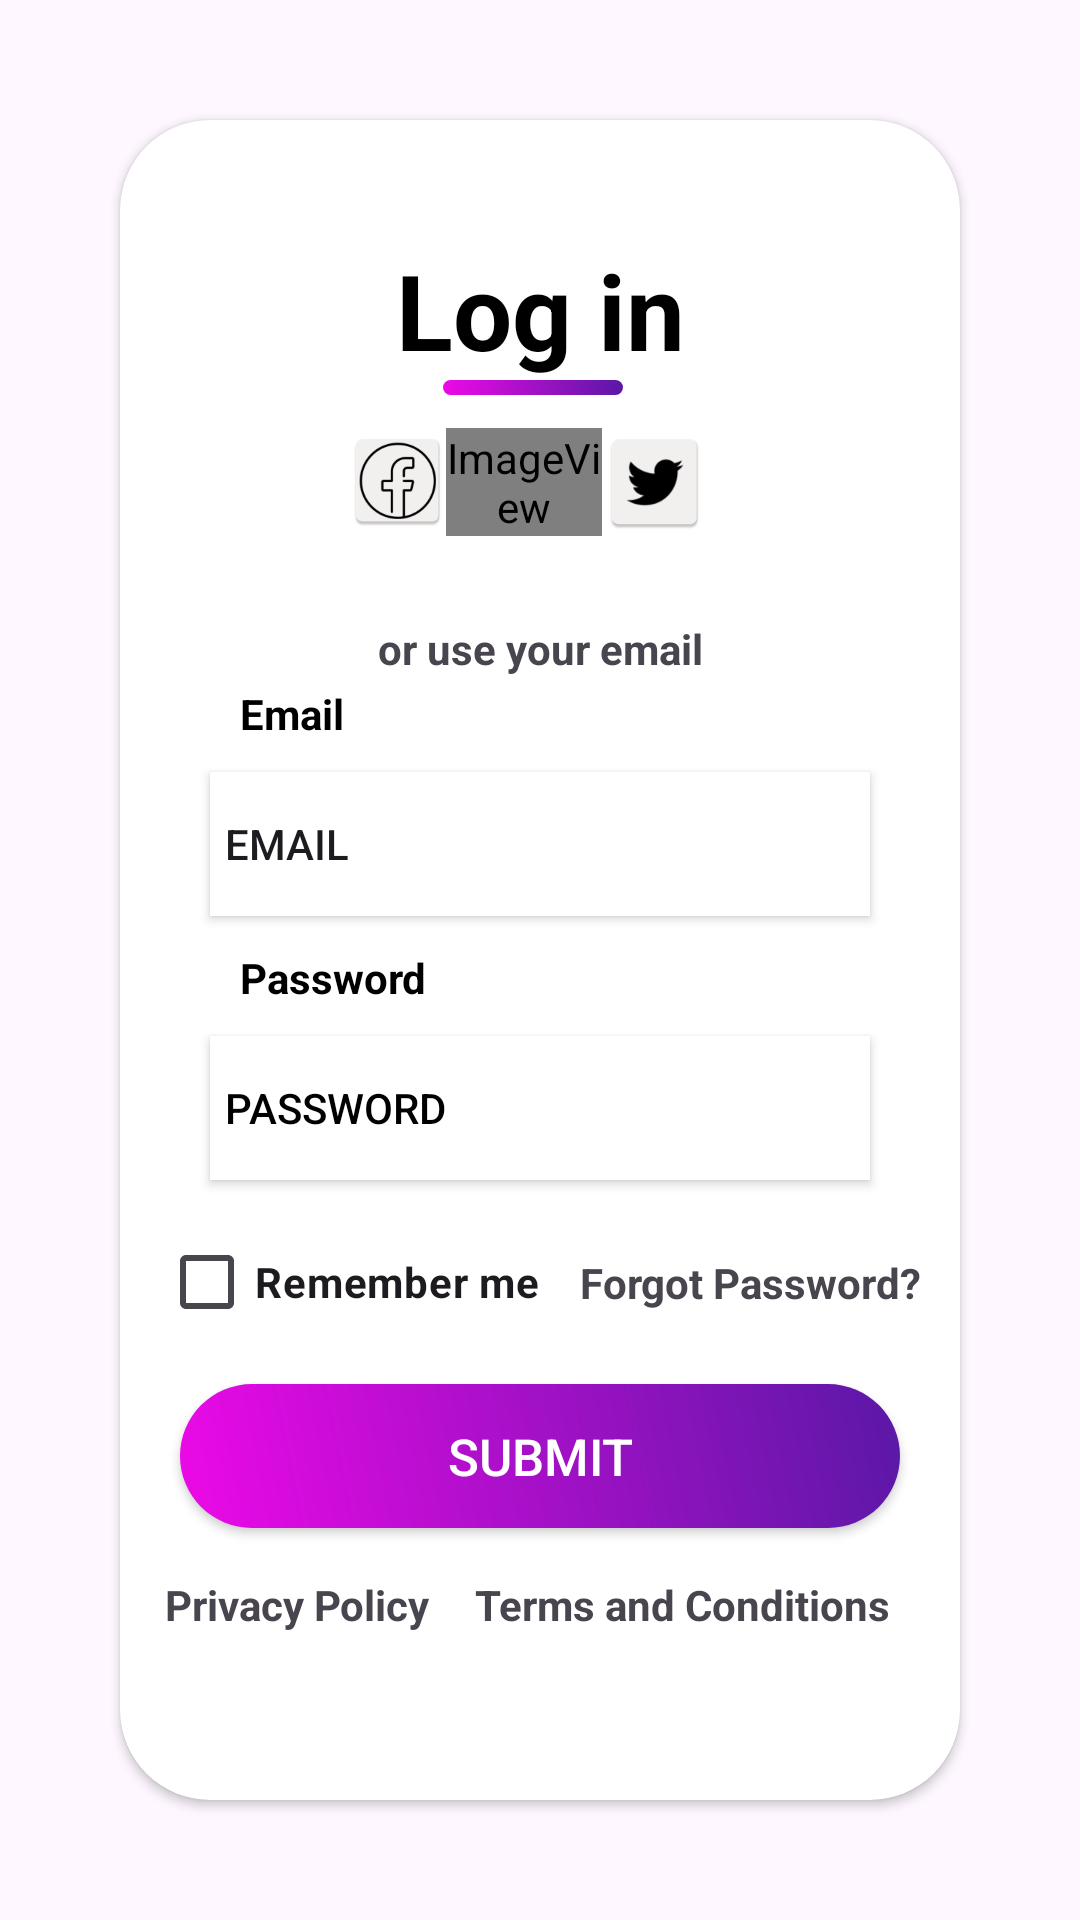

Produce the Android XML layout that renders to this screen, including the resource entries it uses.
<!-- AndroidManifest.xml: application theme Theme.Android_Altay -->
<!-- res/layout/layout1_activity.xml -->
<?xml version="1.0" encoding="utf-8"?>
<androidx.constraintlayout.widget.ConstraintLayout
    xmlns:android="http://schemas.android.com/apk/res/android"
    xmlns:app="http://schemas.android.com/apk/res-auto"

    xmlns:tools="http://schemas.android.com/tools"
    android:layout_width="match_parent"
    android:layout_height="match_parent">

    <androidx.cardview.widget.CardView
        android:id="@+id/cardView"
        android:layout_width="0dp"
        android:layout_height="match_parent"
        app:layout_constraintTop_toTopOf="parent"
        app:layout_constraintLeft_toLeftOf="parent"
        app:layout_constraintRight_toRightOf="parent"
      android:layout_margin="40dp"
        app:cardCornerRadius="30dp">

        <androidx.constraintlayout.widget.ConstraintLayout
            android:layout_width="match_parent"
            android:layout_height="match_parent"
            android:layout_gravity="center_vertical">

            <TextView
                android:id="@+id/login1"
                android:layout_width="match_parent"
                android:layout_height="wrap_content"
                android:layout_marginTop="40dp"
                android:outlineAmbientShadowColor="#711685"
                android:text="Log in"
                android:textAlignment="center"
                android:textColor="@color/black"
                android:textSize="35sp"
                android:textStyle="bold"
                app:layout_constraintEnd_toEndOf="parent"
                app:layout_constraintHorizontal_bias="0.0"
                app:layout_constraintStart_toStartOf="parent"
                app:layout_constraintTop_toTopOf="parent" />

            <TextView
                android:id="@+id/textView3"
                android:layout_width="match_parent"
                android:layout_height="wrap_content"
                android:layout_marginTop="80dp"
                android:text="or use your email"
                android:textAlignment="center"
                android:textStyle="bold"
                app:layout_constraintEnd_toEndOf="parent"
                app:layout_constraintHorizontal_bias="0.0"
                app:layout_constraintStart_toStartOf="parent"
                app:layout_constraintTop_toBottomOf="@+id/login1" />

            <androidx.appcompat.widget.AppCompatButton
                android:id="@+id/pswbtn1"
                android:layout_width="match_parent"
                android:layout_height="wrap_content"
                android:layout_gravity="center"
                android:layout_margin="30dp"
                android:layout_marginStart="16dp"
                android:layout_marginEnd="20dp"
                android:background="@color/white"
                android:gravity="center_vertical"
                android:paddingStart="5dp"
                android:text="Password"
                android:textColor="@color/black"
                app:layout_constraintBottom_toBottomOf="parent"
                app:layout_constraintEnd_toEndOf="parent"
                app:layout_constraintHorizontal_bias="0.583"
                app:layout_constraintStart_toStartOf="parent"
                app:layout_constraintTop_toBottomOf="@+id/pswbtn2"
                app:layout_constraintVertical_bias="0.053" />

            <View
                android:id="@+id/view"
                android:layout_width="60dp"
                android:layout_height="5dp"
                android:background="@drawable/gradient_color"
                app:layout_constraintBottom_toTopOf="@+id/textView3"
                app:layout_constraintEnd_toEndOf="parent"
                app:layout_constraintHorizontal_bias="0.49"
                app:layout_constraintStart_toStartOf="parent"
                app:layout_constraintTop_toBottomOf="@+id/login1"
                app:layout_constraintVertical_bias="0.0" />

            <androidx.appcompat.widget.AppCompatButton
                android:id="@+id/pswbtn2"
                android:layout_width="match_parent"
                android:layout_height="wrap_content"
                android:layout_gravity="center"
                android:layout_margin="30dp"
                android:layout_marginStart="20dp"
                android:layout_marginEnd="20dp"
                android:background="@color/white"
                android:gravity="center_vertical"
                android:paddingStart="5dp"

                android:text="Email"
                app:layout_constraintBottom_toBottomOf="parent"
                app:layout_constraintEnd_toEndOf="parent"
                app:layout_constraintStart_toStartOf="parent"
                app:layout_constraintTop_toTopOf="@+id/login1"
                app:layout_constraintVertical_bias="0.358" />

            <TextView
                android:id="@+id/pswtxt"
                android:layout_width="wrap_content"
                android:layout_height="wrap_content"
                android:layout_margin="10dp"
                android:layout_marginStart="16dp"
                android:layout_marginBottom="8dp"
                android:text="Password"
                android:textAlignment="center"
                android:textColor="@color/black"
                android:textStyle="bold"
                app:layout_constraintBottom_toTopOf="@+id/pswbtn1"
                app:layout_constraintStart_toStartOf="@+id/pswbtn1" />

            <TextView
                android:id="@+id/mailtxt"
                android:layout_width="wrap_content"
                android:layout_height="wrap_content"
                android:layout_margin="10dp"
                android:text="Email"
                android:textAlignment="center"
                android:textColor="@color/black"
                android:textStyle="bold"
                app:layout_constraintBottom_toTopOf="@+id/pswbtn2"
                app:layout_constraintStart_toStartOf="@+id/pswbtn2" />

            <androidx.appcompat.widget.AppCompatButton
                android:id="@+id/subbtn"
                android:layout_width="match_parent"
                android:layout_height="wrap_content"
                android:layout_marginStart="20dp"
                android:layout_marginTop="68dp"
                android:layout_marginEnd="20dp"
                android:background="@drawable/gradient_color"
                android:text="Submit"
                android:textColor="@color/white"
                android:textSize="17sp"
                app:layout_constraintEnd_toEndOf="parent"
                app:layout_constraintHorizontal_bias="0.0"
                app:layout_constraintStart_toStartOf="parent"
                app:layout_constraintTop_toBottomOf="@+id/pswbtn1" />

            <CheckBox
                android:id="@+id/checkBox"
                android:layout_width="wrap_content"
                android:layout_height="wrap_content"
                android:text="Remember me"
                android:textStyle="bold"
                app:layout_constraintBottom_toTopOf="@+id/subbtn"
                app:layout_constraintEnd_toStartOf="@+id/textView4"
                app:layout_constraintHorizontal_bias="0.5"
                app:layout_constraintStart_toStartOf="parent"
                app:layout_constraintTop_toBottomOf="@+id/pswbtn1"
                app:layout_constraintVertical_bias="0.5" />

            <TextView
                android:id="@+id/textView4"
                android:layout_width="wrap_content"
                android:layout_height="wrap_content"
                android:text="Forgot Password?"
                android:textStyle="bold"
                app:layout_constraintBottom_toTopOf="@+id/subbtn"
                app:layout_constraintEnd_toEndOf="parent"
                app:layout_constraintHorizontal_bias="0.5"
                app:layout_constraintStart_toEndOf="@+id/checkBox"
                app:layout_constraintTop_toBottomOf="@+id/pswbtn1"
                app:layout_constraintVertical_bias="0.5" />

            <TextView
                android:id="@+id/textView5"
                android:layout_width="wrap_content"
                android:layout_height="wrap_content"
                android:text="Privacy Policy"
                android:textStyle="bold"
                app:layout_constraintBottom_toBottomOf="parent"
                app:layout_constraintEnd_toStartOf="@+id/textView6"
                app:layout_constraintHorizontal_bias="0.5"
                app:layout_constraintStart_toStartOf="parent"
                app:layout_constraintTop_toBottomOf="@+id/subbtn"
                app:layout_constraintVertical_bias="0.224" />

            <TextView
                android:id="@+id/textView6"
                android:layout_width="wrap_content"
                android:layout_height="wrap_content"
                android:layout_marginEnd="8dp"
                android:text="Terms and Conditions"
                android:textStyle="bold"
                app:layout_constraintBottom_toBottomOf="parent"
                app:layout_constraintEnd_toEndOf="parent"
                app:layout_constraintHorizontal_bias="0.5"
                app:layout_constraintStart_toEndOf="@+id/textView5"
                app:layout_constraintTop_toBottomOf="@+id/subbtn"
                app:layout_constraintVertical_bias="0.224" />

            <ImageView
                android:id="@+id/imageView"
                android:layout_width="51dp"
                android:layout_height="35dp"
                android:layout_marginTop="16dp"
                app:layout_constraintEnd_toEndOf="parent"
                app:layout_constraintHorizontal_bias="0.292"
                app:layout_constraintStart_toStartOf="parent"
                app:layout_constraintTop_toBottomOf="@+id/login1"
                app:srcCompat="@mipmap/facebook_icon" />

            <ImageView
                android:id="@+id/imageView2"
                android:layout_width="52dp"
                android:layout_height="36dp"
                android:layout_marginTop="16dp"
                app:layout_constraintEnd_toEndOf="parent"
                app:layout_constraintHorizontal_bias="0.476"
                app:layout_constraintStart_toStartOf="parent"
                app:layout_constraintTop_toTopOf="@+id/view"
                app:srcCompat="@mipmap/linkdin_icon" />

            <ImageView
                android:id="@+id/imageView3"
                android:layout_width="51dp"
                android:layout_height="36dp"
                android:layout_marginTop="16dp"
                app:layout_constraintEnd_toEndOf="parent"
                app:layout_constraintHorizontal_bias="0.667"
                app:layout_constraintStart_toStartOf="parent"
                app:layout_constraintTop_toTopOf="@+id/view"
                app:srcCompat="@mipmap/twitter_icon" />

        </androidx.constraintlayout.widget.ConstraintLayout>

    </androidx.cardview.widget.CardView>

</androidx.constraintlayout.widget.ConstraintLayout>
<!-- resources referenced by this layout -->
<resources>
  <!-- drawable gradient_color (drawable) -->
  <?xml version="1.0" encoding="utf-8"?>
      <shape
      xmlns:android="http://schemas.android.com/apk/res/android"
          android:shape="rectangle">
          <gradient
              android:startColor="#ED09E7"
              android:endColor="#5A18A6"
              android:angle="45"/>
          <corners
              android:radius="30dp"/>
      </shape>
  <!-- mipmap facebook_icon: webp bitmap (mipmap-hdpi, 1720 bytes) -->
  <!-- mipmap linkdin_icon (mipmap-anydpi-v26) -->
  <?xml version="1.0" encoding="utf-8"?>
  <adaptive-icon xmlns:android="http://schemas.android.com/apk/res/android">
      <background android:drawable="@color/linkdin_icon_background"/>
      <foreground android:drawable="@mipmap/linkdin_icon_foreground"/>
  </adaptive-icon>
  <!-- mipmap twitter_icon: webp bitmap (mipmap-hdpi, 978 bytes) -->
  <style name="Theme.Android_Altay" parent="Base.Theme.Android_Altay" />
  <color name="linkdin_icon_background">#F4F1F1</color>
  <style name="Base.Theme.Android_Altay" parent="Theme.Material3.DayNight.NoActionBar">
          
          
      </style>
  <!-- not gathered from this repository: default colours our renderer supplied (Android Studio template values) -->
  <color name="black">#FF000000</color>
  <color name="white">#FFFFFFFF</color>
</resources>
